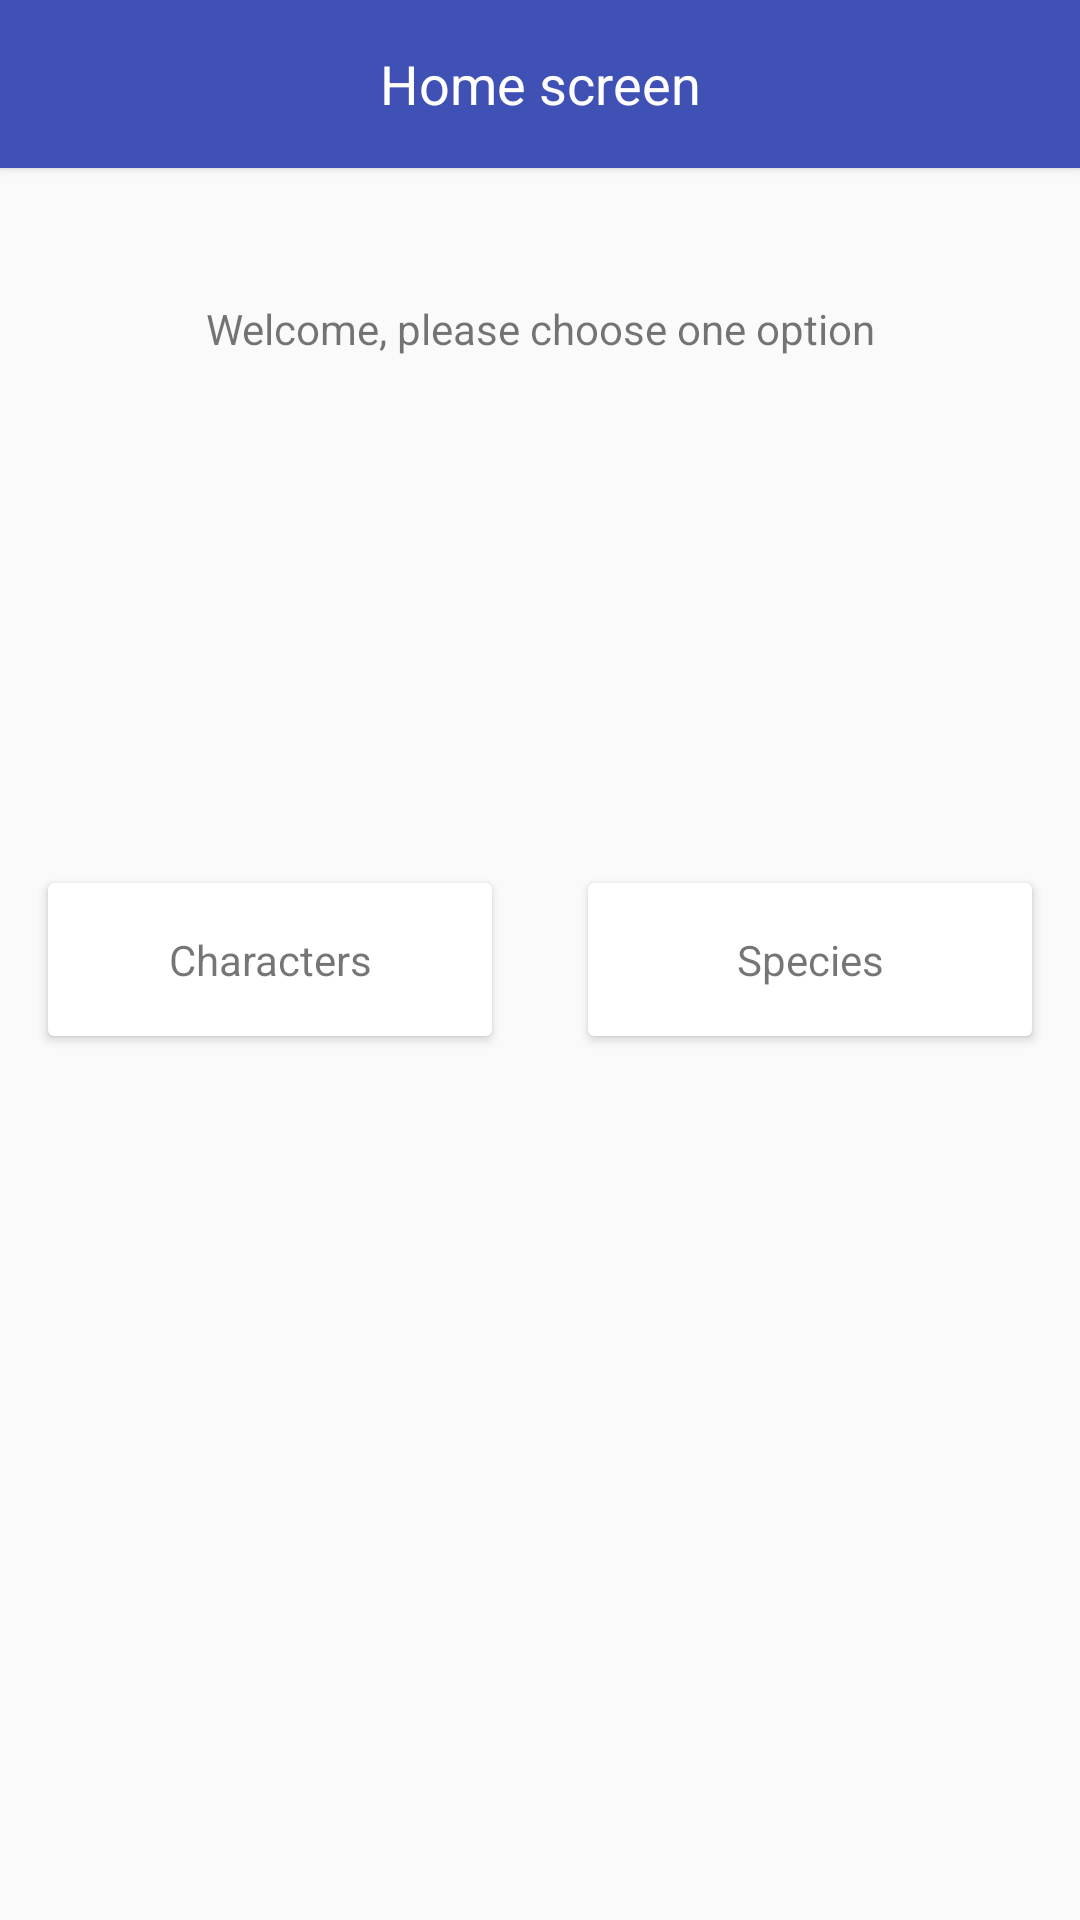

This screen was rendered from an Android layout file. Write that file and the resources it references.
<!-- AndroidManifest.xml: application theme AppTheme -->
<!-- res/layout/home_frag.xml -->
<?xml version="1.0" encoding="utf-8"?>
<layout
    xmlns:android="http://schemas.android.com/apk/res/android">

    <data>

        <variable
            name="handler"
            type="com.example.gabrielrosa.starwarscharactersaver.App.homescreen.HomeFragment"
            />

    </data>

    <RelativeLayout
        android:layout_width="match_parent"
        android:layout_height="match_parent"
        android:orientation="vertical">

        <android.support.v7.widget.Toolbar
            android:id="@+id/home_screen_toolbar"
            android:layout_width="match_parent"
            android:layout_height="wrap_content"
            android:background="@color/colorPrimary"
            android:elevation="2dp">

            <TextView
                android:id="@+id/home_screen_title"
                android:layout_width="wrap_content"
                android:layout_height="wrap_content"
                android:layout_gravity="center"
                android:textColor="@color/white"
                android:text="@string/home_screen.title"
                android:textSize="18sp"
                android:gravity="center"
                />

        </android.support.v7.widget.Toolbar>

        <TextView
            android:text="@string/welcome_text"
            android:layout_marginTop="100dp"
            android:layout_width="wrap_content"
            android:layout_height="wrap_content"
            android:gravity="center"
            android:layout_centerHorizontal="true"
            />

        <LinearLayout
            android:layout_width="match_parent"
            android:layout_height="wrap_content"
            android:orientation="horizontal"
            android:layout_centerInParent="true">

            <android.support.v7.widget.CardView
                android:id="@+id/characters_card_view"
                android:layout_width="0dp"
                android:layout_height="wrap_content"
                android:layout_gravity="center"
                android:layout_margin="16dp"
                android:layout_weight="1"
                android:onClick="@{handler::goToCharactersScreen}"
                >

                <TextView
                    android:padding="16dp"
                    android:text="@string/home_screen.character_option"
                    android:layout_width="match_parent"
                    android:layout_height="match_parent"
                    android:gravity="center"
                    android:layout_gravity="center"
                    android:background="?attr/selectableItemBackground"
                    />

            </android.support.v7.widget.CardView>


            <android.support.v7.widget.CardView
                android:id="@+id/species_card_view"
                android:layout_width="0dp"
                android:layout_height="wrap_content"
                android:layout_gravity="center"
                android:layout_weight="1"
                android:layout_margin="16dp"
                android:onClick="@{handler::goToSpeciesScreen}"
                >

                <TextView
                    android:padding="16dp"
                    android:text="@string/home_screen.species_option"
                    android:layout_width="match_parent"
                    android:layout_height="match_parent"
                    android:gravity="center"
                    android:layout_gravity="center"
                    android:background="?attr/selectableItemBackground"
                    />

            </android.support.v7.widget.CardView>
        </LinearLayout>
    </RelativeLayout>
</layout>
<!-- resources referenced by this layout -->
<resources>
  <color name="colorPrimary">#3F51B5</color>
  <color name="white">#FFFFFF</color>
  <string name="home_screen.character_option"> Characters </string>
  <string name="home_screen.species_option"> Species </string>
  <string name="home_screen.title">Home screen</string>
  <string name="welcome_text">Welcome, please choose one option</string>
  <style name="AppTheme" parent="Theme.AppCompat.Light.NoActionBar">
          
          <item name="colorPrimary">@color/colorPrimary</item>
          <item name="colorPrimaryDark">@color/colorPrimaryDark</item>
          <item name="colorAccent">@color/colorAccent</item>
  
      </style>
  <color name="colorPrimaryDark">#303F9F</color>
  <color name="colorAccent">#505050</color>
</resources>
